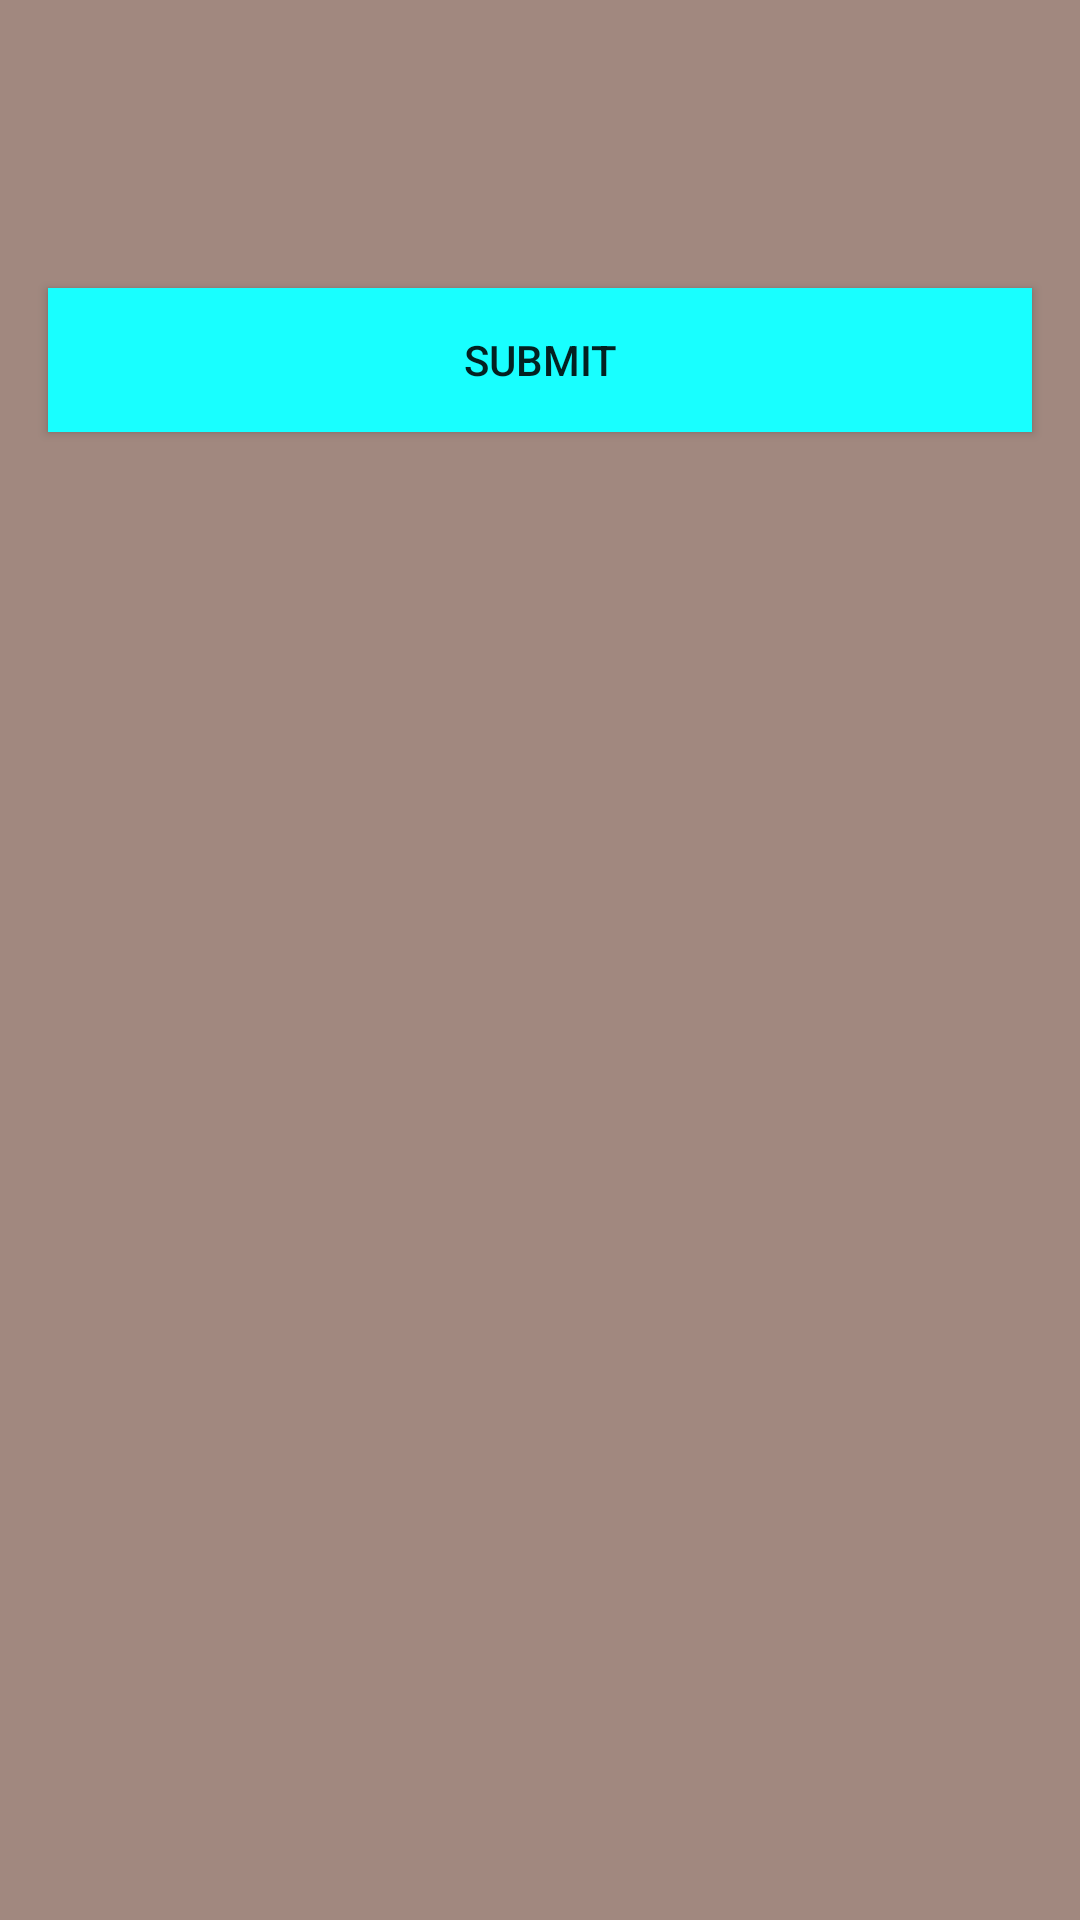

Here is an Android app screen rendered from its layout file. Give the layout XML and the strings, colors and styles it references.
<!-- AndroidManifest.xml: application theme AppTheme -->
<!-- res/layout/activity_players.xml -->
<?xml version="1.0" encoding="utf-8"?>
<ScrollView xmlns:android="http://schemas.android.com/apk/res/android"
    xmlns:tools="http://schemas.android.com/tools"
    android:layout_width="match_parent"
    android:layout_height="match_parent"
    android:background="@color/bck_category"
    android:orientation="vertical"
    tools:context="com.example.android.footballsoccer.MainActivity">

    <LinearLayout
        android:layout_width="match_parent"
        android:layout_height="match_parent"
        android:orientation="vertical">


        <LinearLayout style="@style/linear_for_players">

            <ImageView
                android:id="@+id/first_image"
                style="@style/image_view" />

            <LinearLayout
                android:layout_width="match_parent"
                android:layout_height="match_parent">

                <LinearLayout
                    android:layout_width="wrap_content"
                    android:layout_height="match_parent"
                    android:orientation="vertical">

                    <Button
                        android:id="@+id/answer_one_q_1"
                        style="@style/AmswerStyle1" />

                    <Button
                        android:id="@+id/answer_two_q_1"
                        style="@style/AmswerStyle1" />

                </LinearLayout>

                <LinearLayout
                    android:layout_width="wrap_content"
                    android:layout_height="match_parent"
                    android:orientation="vertical">

                    <Button
                        android:id="@+id/answer_three_q_1"
                        style="@style/AmswerStyle1" />

                    <Button
                        android:id="@+id/answer_four_q_1"
                        style="@style/AmswerStyle1" />
                </LinearLayout>
            </LinearLayout>
        </LinearLayout>

        <LinearLayout style="@style/linear_for_players">

            <ImageView
                android:id="@+id/second_image"
                style="@style/image_view" />

            <LinearLayout
                android:layout_width="match_parent"
                android:layout_height="match_parent">

                <LinearLayout
                    android:layout_width="wrap_content"
                    android:layout_height="match_parent"
                    android:orientation="vertical">

                    <Button
                        android:id="@+id/answer_one_q_2"
                        style="@style/AmswerStyle1" />

                    <Button
                        android:id="@+id/answer_two_q_2"
                        style="@style/AmswerStyle1" />
                </LinearLayout>

                <LinearLayout
                    android:layout_width="wrap_content"
                    android:layout_height="match_parent"
                    android:orientation="vertical">

                    <Button
                        android:id="@+id/answer_three_q_2"
                        style="@style/AmswerStyle1" />

                    <Button
                        android:id="@+id/answer_four_q_2"
                        style="@style/AmswerStyle1" />
                </LinearLayout>
            </LinearLayout>
        </LinearLayout>

        <LinearLayout style="@style/linear_for_players">

            <ImageView
                android:id="@+id/third_image"
                style="@style/image_view" />

            <LinearLayout
                android:layout_width="match_parent"
                android:layout_height="match_parent">

                <LinearLayout
                    android:layout_width="wrap_content"
                    android:layout_height="match_parent"
                    android:orientation="vertical">

                    <Button
                        android:id="@+id/answer_one_q_3"
                        style="@style/AmswerStyle1" />

                    <Button
                        android:id="@+id/answer_two_q_3"
                        style="@style/AmswerStyle1" />
                </LinearLayout>

                <LinearLayout
                    android:layout_width="wrap_content"
                    android:layout_height="match_parent"
                    android:orientation="vertical">

                    <Button
                        android:id="@+id/answer_three_q_3"
                        style="@style/AmswerStyle1" />

                    <Button
                        android:id="@+id/answer_four_q_3"
                        style="@style/AmswerStyle1" />
                </LinearLayout>
            </LinearLayout>
        </LinearLayout>

        <LinearLayout style="@style/linear_for_players">

            <ImageView
                android:id="@+id/fourth_image"
                style="@style/image_view" />

            <LinearLayout
                android:layout_width="match_parent"
                android:layout_height="match_parent">

                <LinearLayout
                    android:layout_width="wrap_content"
                    android:layout_height="match_parent"
                    android:orientation="vertical">

                    <Button
                        android:id="@+id/answer_one_q_4"
                        style="@style/AmswerStyle1" />

                    <Button
                        android:id="@+id/answer_two_q_4"
                        style="@style/AmswerStyle1" />
                </LinearLayout>

                <LinearLayout
                    android:layout_width="wrap_content"
                    android:layout_height="match_parent"
                    android:orientation="vertical">

                    <Button
                        android:id="@+id/answer_three_q_4"
                        style="@style/AmswerStyle1" />

                    <Button
                        android:id="@+id/answer_four_q_4"
                        style="@style/AmswerStyle1" />
                </LinearLayout>
            </LinearLayout>

        </LinearLayout>

        <LinearLayout style="@style/linear_for_players">


            <ImageView
                android:id="@+id/fifth_image"
                style="@style/image_view" />

            <LinearLayout
                android:layout_width="match_parent"
                android:layout_height="match_parent">

                <LinearLayout
                    android:layout_width="wrap_content"
                    android:layout_height="match_parent"
                    android:orientation="vertical">

                    <Button
                        android:id="@+id/answer_one_q_5"
                        style="@style/AmswerStyle1" />

                    <Button
                        android:id="@+id/answer_two_q_5"
                        style="@style/AmswerStyle1" />
                </LinearLayout>

                <LinearLayout
                    android:layout_width="wrap_content"
                    android:layout_height="match_parent"
                    android:orientation="vertical">

                    <Button
                        android:id="@+id/answer_three_q_5"
                        style="@style/AmswerStyle1" />

                    <Button
                        android:id="@+id/answer_four_q_5"
                        style="@style/AmswerStyle1" />
                </LinearLayout>

            </LinearLayout>
        </LinearLayout>

        <Button

            android:id="@+id/submit_answers"
            style="@style/button_style" />
    </LinearLayout>

</ScrollView>
<!-- resources referenced by this layout -->
<resources>
  <color name="bck_category">#A1887F</color>
  <style name="AmswerStyle1">
          <item name="android:layout_width">wrap_content</item>
          <item name="android:layout_height">0dp</item>
          <item name="android:layout_weight">@dimen/answer_weight</item>
          <item name="android:layout_marginBottom">@dimen/answer_margin</item>
          <item name="android:layout_marginTop">@dimen/answer_margin</item>
      </style>
  <style name="button_style">
          <item name="android:layout_width">match_parent</item>
          <item name="android:layout_height">wrap_content</item>
          <item name="android:layout_margin">@dimen/button_margin</item>
          <item name="android:background">@color/button_color</item>
          <item name="android:text">@string/button</item>
          <item name="android:onClick">submitAnswer</item>
      </style>
  <style name="image_view">
          <item name="android:layout_width">wrap_content</item>
          <item name="android:layout_height">wrap_content</item>
      </style>
  <style name="linear_for_players">
          <item name="android:layout_width">match_parent</item>
          <item name="android:layout_height">wrap_content</item>
          <item name="android:orientation">horizontal</item>
          <item name="android:layout_marginBottom">16dp</item>
      </style>
  <style name="AppTheme" parent="Theme.AppCompat.Light.DarkActionBar">
          
          <item name="colorPrimary">#795548</item>
          <item name="colorPrimaryDark">@color/colorPrimaryDark</item>
          <item name="colorAccent">@color/colorAccent</item>
      </style>
  
      //style for first page
  <dimen name="answer_weight">1</dimen>
  <dimen name="answer_margin">10dp</dimen>
  <dimen name="button_margin">16dp</dimen>
  <color name="button_color">#18FFFF</color>
  <string name="button">Submit</string>
  <color name="colorPrimaryDark">#303F9F</color>
  <color name="colorAccent">#FF4081</color>
</resources>
